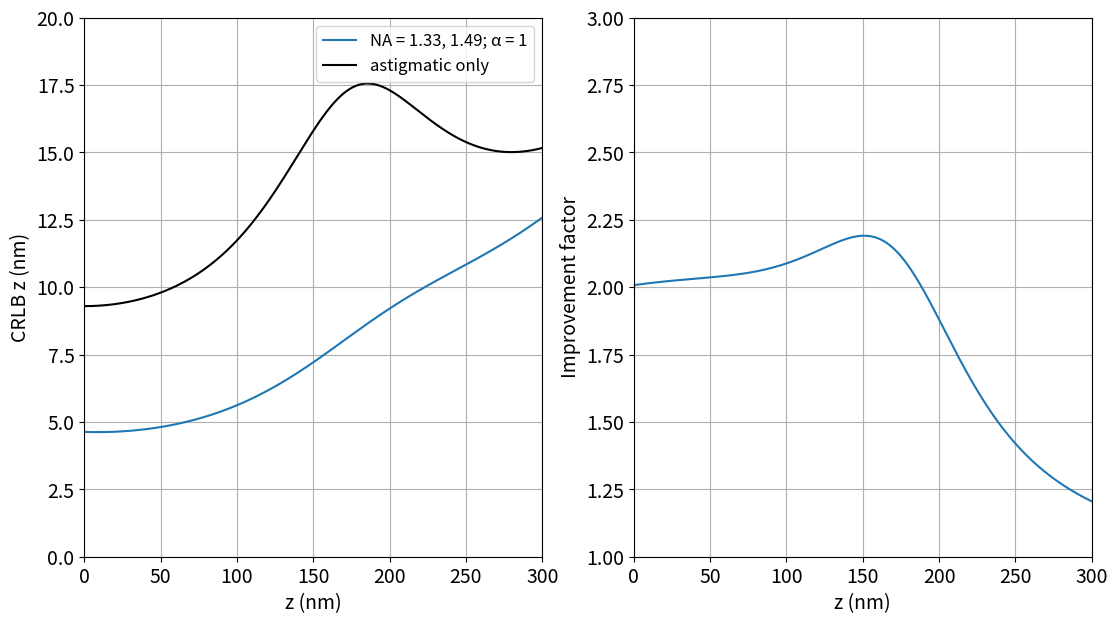

Generate this figure with matplotlib:
# -*- coding: utf-8 -*-
"""
CRLB calculation for TIRFscan
[redacted]

Revised 2023-01-25:
    Added focal plane (219-231)
    Added different PSF models (22-57, 193)
    Added plot of ROI for debugging and visualization (245-255)
    Added manuscript figure generation
"""
import numpy as np
import scipy.special as sps
import matplotlib.pyplot as plt

####################
# Sets up the imaging model
#----------------------------------------------------

# Calibration data for astigmatic imaging
#----------------------------------------
def gauss3D_calib(NA):
    
    # For simulated PSF with NA=1.33
    if(NA == 133):
        return [[1.0, 
                 0.19020476937294006, 
                 0.15444783866405487, 
                 0.10000000149011612],
                [1.0,
                 -0.1928471326828003, 
                 0.15837538242340088, 
                 9.999999747378752e-06]]


    # For simulated PSF with NA=1.7
    elif(NA == 17): 
        return [[1.0, 
                 0.13603557646274567, 
                 0.18010391294956207, 
                 9.999999747378752e-06],
                [1.0, 
                 -0.13707047700881958, 
                 0.1833316683769226, 
                 0.10000000149011612]]


    # For simulated PSF with NA=1.5
    elif(NA == 15): 
        return [[1.0, 
                 0.1645256131887436, 
                 0.17072711884975433, 
                 9.999999747378752e-06],
                [1.0, 
                 -0.16463486850261688, 
                 0.17093676328659058, 
                 0.005561515688896179]]

# Calculation of mu and first derivative for astigmatic imaging
#--------------------------------------------------------------    
def compute_derivatives_XYZIBg(theta, numpixels, calib):
    
    # Initialisation of variables
    tx = theta[:,0][:,None,None]
    ty = theta[:,1][:,None,None]
    tz = theta[:,2][:,None,None]
    tI = theta[:,3][:,None,None]
    tbg = theta[:,4][:,None,None]
    
    # Astigmatic imaging variables
    s0_x, g_x, d_x, A_x = calib[0]
    s0_y, g_y, d_y, A_y = calib[1]
    tzx = tz - g_x
    tzy = tz - g_y
    sg_x = np.sqrt(1 + tzx**2 / d_x**2 + A_x * tzx**3 / d_x**2)
    sg_y = np.sqrt(1 + tzy**2 / d_y**2 + A_y * tzy**3 / d_y**2)
    
    # Prefactors for easy calculations
    One2PiSigma_x = 1 / (np.sqrt(2 * np.pi) * sg_x * s0_x)
    One2Sigma_x = 1 / (np.sqrt(2) * sg_x * s0_x)
    One2PiSigma_y = 1 / (np.sqrt(2 * np.pi) * sg_y * s0_y)
    One2Sigma_y = 1 / (np.sqrt(2) * sg_y * s0_y)
        
    # 1. IMAGING MODEL
    #-----------------
    # Pixel centers
    # Necessary for Fisher matrix
    pixelpos = np.arange(0, numpixels)
    Xc, Yc = np.meshgrid(pixelpos, pixelpos)
    
    # Change of variables that are used often
    Xp0 = (Xc[None]-tx+0.5)
    Xm0 = (Xc[None]-tx-0.5) 
    Yp0 = (Yc[None]-ty+0.5)
    Ym0 = (Yc[None]-ty-0.5)
    Xp1 = Xp0 * One2Sigma_x
    Xm1 = Xm0 * One2Sigma_x
    Yp1 = Yp0 * One2Sigma_y
    Ym1 = Ym0 * One2Sigma_y
    
    # E and mu
    Ex = 0.5 * sps.erf(Xp1) - 0.5 * sps.erf(Xm1)
    Ey = 0.5 * sps.erf(Yp1) - 0.5 * sps.erf(Ym1)
    mu = tbg + tI * Ex * Ey
    
    # 2. FIRST DERIVATIVES
    #---------------------
    # dx, dy, dI, and dbg since they are easier
    dEx = One2PiSigma_x * (np.exp(-Xm1**2) - np.exp(-Xp1**2))
    dEy = One2PiSigma_y * (np.exp(-Ym1**2) - np.exp(-Yp1**2))
    dmu_dx = tI * dEx * Ey
    dmu_dy = tI * dEy * Ex
    dmu_dI = Ex * Ey
    dmu_dbg = Ex*0 + 1

    # dz: sigma vs. theta
    dsgx_dtz = s0_x * (2*tzx/d_x**2 + 3*A_x*tzx**2/d_x**2) / (2*sg_x)
    dsgy_dtz = s0_y * (2*tzy/d_y**2 + 3*A_y*tzy**2/d_y**2) / (2*sg_y)
    
    # dz: mu vs. sigma
    G21x = One2PiSigma_x*(Xm0*np.exp(-Xm1**2)-Xp0*np.exp(-Xp1**2))/(sg_x*s0_x)
    G21y = One2PiSigma_y*(Ym0*np.exp(-Ym1**2)-Yp0*np.exp(-Yp1**2))/(sg_y*s0_y)
    dmu_dsgx = tI * Ey * G21x
    dmu_dsgy = tI * Ex * G21y
    
    # dz: mu vs. theta    
    dmu_dz = dmu_dsgx * dsgx_dtz + dmu_dsgy * dsgy_dtz

    return mu, np.array( [ dmu_dx, dmu_dy, dmu_dz, dmu_dI, dmu_dbg ] )

# Excitation field in z-direction
# returns excitations ordered by (thetas, tirf angles)
# Note: normally it is written exp(-z/d), therefore in this case kz = -1/2d
#--------------------------------------------------------------------------
def excitation_z(theta, kz):
    return np.exp(2*kz[None]*theta[:,2,None])

# Calculation of TIRFscan mu and jacobian
#----------------------------------------
def compute_derivatives_ts_XYZIBg(theta, numpixels, calib, kz, alpha):
    
    # Initialisation of variables used
    I = theta[:,3][:,None,None,None]
    bg = theta[:,4][:,None,None,None]
    
    # Excitation field
    ex = alpha * excitation_z(theta, kz) + 1 - alpha #alpha here
    dex_dz = 2*kz*alpha*excitation_z(theta, kz) 
    ex = ex[:,:,None,None]
    dex_dz = dex_dz[:,:,None,None]
    
    # Theta with intensity and bg set to 1,0 
    theta_psf = theta*1
    theta_psf[:,3] = 1
    theta_psf[:,4] = 0
    
    # Returns the normalised mu and jacobian of theta
    psf, (dpsf_dx, dpsf_dy, dpsf_dz, dpsf_dI, dpsf_dbg) = (
        compute_derivatives_XYZIBg(theta_psf,numpixels,calib))
    
    # Different backgrounds for each TIRF angle (scaled value)
    # Note: this can also be 1/kz*np.sum(1/kz)
    bg_per_angle = (kz[0]/kz)/np.sum(kz[0]/kz)
    bg_per_angle = bg_per_angle[None,:,None,None]
    
    # Final imaging model
    mu = I * (ex * psf[:,None]) + (bg * bg_per_angle)
    
    # Calculate each individual jacobian term    
    jac = np.zeros((5, len(theta), len(kz), numpixels, numpixels))
    jac[0] = I * ex * dpsf_dx[:,None]
    jac[1] = I * ex * dpsf_dy[:,None]
    jac[2] = I * (ex * dpsf_dz[:,None] + dex_dz * psf[:,None])
    jac[3] = ex * psf[:,None]
    jac[4] = bg_per_angle
    return mu, jac

####################
# Computes the CRLB
#----------------------------------------------------
def compute_crlb(mu, jac):
    mu[mu<1e-9] = 1e-9
    K = len(jac)
    sampledims = tuple(np.arange(1,len(mu.shape)))
    fi = np.zeros((len(mu),K,K))
    for i in range(K):
        for j in range(K):
            fi[:,i,j] = np.sum( 1/mu * (jac[i] * jac[j]), axis = sampledims)        
    return np.sqrt(np.linalg.inv(fi).diagonal(axis1=1,axis2=2))

# CRLB calculation
#-------------------------------------------------------------------
def crlb_study(zmax, NARange, ncovglass, alpha, fp=0, psf=15):
    
    # Generally these never change
    roisize = 16
    nwater = 1.33 
    ill_lambda = .640
    I = 1000
    bg = 10
    
    k0=2*np.pi/ill_lambda
    zrange = np.linspace(0,zmax,int(zmax*1000))
    npos = len(zrange)
    TIRFanglerange = np.arcsin(NARange/ncovglass)
    kz=-1.*k0*np.sqrt((ncovglass*np.sin(TIRFanglerange))**2-nwater**2)   
    
    # Initialize 
    crlb_astig = np.zeros((npos,5))
    crlb_ts = np.zeros((npos,5))
    crlb_if = np.zeros((npos,1))
    exc = np.zeros((npos,len(kz)))         
    
    # For each z-position, calculate CRLB
    for i in range(npos):
        
        # Position of point = theta = in the middle
        th = np.array([[roisize/2,roisize/2,zrange[i],I,bg]])
        thf = th
        thf[:,2] = th[:,2]-fp # Theta with shifted focal plane

        # Calculate CRLB for just astigmatic imaging
        expval,jac=compute_derivatives_XYZIBg(thf,
                                              roisize,
                                              gauss3D_calib(psf))
        crlb_astig[i] = compute_crlb(expval,jac)[0]*1000
        
        # Calculate CRLB for tirfscan with astigmatic imaging
        exc[i,:] = alpha*excitation_z(th, kz) + 1 -alpha #alpha here
        thf[:,3] = I/ np.sum(exc[i])
        expval_ts,jac_ts=compute_derivatives_ts_XYZIBg(thf,
                                                       roisize,
                                                       gauss3D_calib(psf),
                                                       kz,
                                                       alpha)
        crlb_ts[i] = compute_crlb(expval_ts,jac_ts)[0]*1000
        
        # Calculate improvement factor
        crlb_if[i] = crlb_astig[i,2] / crlb_ts[i,2]
        
    return(zrange, crlb_astig[:,2], crlb_ts[:,2], crlb_if[:,0])

# Plots an image of the ROI for debuggin
#------------------------------------------------------------------
def plot_rois():
    roisize = 16
    theta = np.array([
        [roisize/2,roisize/2,-0.1,1,0],
        [roisize/2,roisize/2,   0,1,0],
        [roisize/2,roisize/2, 0.1,1,0]
        ])
    ev, jac = compute_derivatives_XYZIBg(theta, roisize, gauss3D_calib(15))
    fig,ax=plt.subplots(1,3); 
    for i in range(len(ax)):
        ax[i].imshow(ev[i])
     
########################################################################
# Demo: 2 angles, NA = 1.33, 1.49, alpha = 1
#-----------------------------------------------------------------------
if __name__ == "__main__":
    
    zrange = 0.3
    fp=0
    
    fig, (ax1, ax2) = plt.subplots(1, 2, figsize=(13,7))
    ax1.set_xlabel("z (nm)", fontsize=14)
    ax1.set_ylabel("CRLB z (nm)", fontsize=14)
    ax2.set_xlabel("z (nm)", fontsize=14)
    ax2.set_ylabel("Improvement factor",fontsize=14)
    ax1.set_xlim([0, zrange])
    ax1.set_xticks(np.linspace(0,zrange,7))
    ax1.set_xticklabels([0,50,100,150,200,250,300])
    ax1.set_ylim([0, 20])
    ax1.tick_params(axis='both', labelsize=14)
    ax2.set_xlim([0, zrange])
    ax2.set_xticks(np.linspace(0,zrange,7))
    ax2.set_xticklabels([0,50,100,150,200,250,300])
    ax2.set_ylim([1, 3])
    ax2.tick_params(axis='both', labelsize=14)
    ax1.grid()
    ax2.grid()
    
    # crlb_study(z range, NA range, n of cover slip, 
    #            alpha factor, focal plane position, psf type)
    # assumes n of sample is 1.33
    
    x, a, b, c = crlb_study(zrange, np.array([1.3301, 1.49]), 1.51, 1, fp)
    ax1.plot(x, b, label = "NA = 1.33, 1.49; \u03B1 = 1")
    ax2.plot(x, c)
    ax1.plot(x, a, label = "astigmatic only", color="black")
    ax1.legend(fontsize=12)
    plt.show()
    
# Manuscript figure generation
#-----------------------------------------------------------------------
def generate_fig2():
    
    zrange = 0.3
    fp = 0
    
    fig2 = plt.figure(figsize=(10,10))
    
    gs2 = fig2.add_gridspec(3, 2, figure=fig2)
    ax2a = fig2.add_subplot(gs2[:,0])
    ax2b = fig2.add_subplot(gs2[0,1])
    ax2c = fig2.add_subplot(gs2[1,1])
    ax2d = fig2.add_subplot(gs2[2,1])
    fig2.subplots_adjust(wspace=0.25)
    ax2a.set_xlabel(r"$\theta_\mathrm{z}$ (nm)", fontsize=14)
    ax2a.set_ylabel("CRLB z (nm)", fontsize=14)
    ax2a.set_xlim([0, zrange])
    ax2a.set_xticks(np.linspace(0,zrange,7))
    ax2a.set_xticklabels([0,50,100,150,200,250,300])
    ax2a.set_ylim([0, 20])
    ax2a.yaxis.set_ticks(np.arange(0, 21, 2))
    ax2a.tick_params(axis='both', labelsize=14)
    ax2a.grid()
    ax2a.text(-0.06,20, "a)", fontsize=18)

    ax2d.set_xlabel(r"$\theta_\mathrm{z}$ (nm)", fontsize=14)
    ax2b.set_ylabel("Improvement factor", fontsize=14)
    ax2c.set_ylabel("Improvement factor", fontsize=14)
    ax2d.set_ylabel("Improvement factor", fontsize=14)
    ax2b.set_xlim([0, zrange])
    ax2b.set_xticks(np.linspace(0,zrange,7))
    ax2b.set_xticklabels([0,50,100,150,200,250,300])
    ax2b.set_ylim([1, 3.3])
    ax2c.set_xlim([0, zrange])
    ax2c.set_xticks(np.linspace(0,zrange,7))
    ax2c.set_xticklabels([0,50,100,150,200,250,300])
    ax2c.set_ylim([1, 3.3])
    ax2d.set_xlim([0, zrange])
    ax2d.set_xticks(np.linspace(0,zrange,7))
    ax2d.set_xticklabels([0,50,100,150,200,250,300])
    ax2d.set_ylim([1, 3.3])
    ax2b.tick_params(axis='y', labelsize=14)
    ax2b.tick_params(axis='x', labelbottom=False)
    ax2c.tick_params(axis='y', labelsize=14)
    ax2c.tick_params(axis='x', labelbottom=False)
    ax2d.tick_params(axis='both', labelsize=14)
    ax2b.grid()
    ax2c.grid()
    ax2d.grid()
    ax2b.text(-0.05,3.3, "b)", fontsize=18)
    ax2c.text(-0.05,3.3, "c)", fontsize=18)
    ax2d.text(-0.05,3.3, "d)", fontsize=18)
    
    x, a, b, c = crlb_study(zrange, np.array([1.3301]), 1.51, 1, fp)
    ax2a.plot(x, a, label = "astigmatic only", color='black', linewidth=2)
    x, a, b, c = crlb_study(zrange, np.array([1.3301, 1.49]), 1.51, 1, fp)
    ax2a.plot(x, b, label = "2 angles", color = (0.29,0,0.51,1.0), linewidth=2)
    x, a, b, c = crlb_study(zrange, np.array([1.3301, 1.41, 1.49]), 1.51, 1, fp)
    ax2a.plot(x, b, label = "3 angles", color = (0.29,0,0.51,0.8), linestyle='dashed', linewidth=2)
    x, a, b, c = crlb_study(zrange, np.array([1.3301, 1.38, 1.44, 1.49]), 1.51, 1, fp)
    ax2a.plot(x, b, label = "4 angles", color = (0.29,0,0.51,0.6), linestyle='-.', linewidth=2)
    x, a, b, c = crlb_study(zrange, np.array([1.3301, 1.37, 1.41, 1.45, 1.49]), 1.51, 1, fp)
    ax2a.plot(x, b, label = "5 angles", color = (0.29,0,0.51,0.4), linestyle='dotted', linewidth=3)      
    ax2a.legend(fontsize=14)

    x, a, b, c = crlb_study(zrange, np.array([1.3301, 1.49]), 1.51, 1, fp)
    ax2b.plot(x, c, label = "NA=1.33,1.49", color='black', linewidth=2) 
    x, a, b, c = crlb_study(zrange, np.array([1.34, 1.49]), 1.51, 1, fp)
    ax2b.plot(x, c, label = "NA=1.34,1.49", color='#ad5209', linewidth=2)
    x, a, b, c = crlb_study(zrange, np.array([1.35, 1.49]), 1.51, 1, fp)
    ax2b.plot(x, c, label = "NA=1.35,1.49", color='#f7a563', linewidth=2)
    x, a, b, c = crlb_study(zrange, np.array([1.3301, 1.48]), 1.51, 1, fp)
    ax2b.plot(x, c, label = "NA=1.33,1.48", color='#ad5209', linestyle='dashed', linewidth=2)
    x, a, b, c = crlb_study(zrange, np.array([1.3301, 1.47]), 1.51, 1, fp)
    ax2b.plot(x, c, label = "NA=1.33,1.47", color='#f7a563', linestyle='dashed', linewidth=2)
    ax2b.legend(fontsize=9)
    
    x, a, b, c = crlb_study(zrange, np.array([1.3301, 1.49]), 1.51, 1, fp)
    ax2c.plot(x, c, label = "\u03B1=1", color='black', linewidth=2) 
    x, a, b, c = crlb_study(zrange, np.array([1.3301, 1.49]), 1.51, 0.95, fp)
    ax2c.plot(x, c, label = "\u03B1=0.95", color='#4a7308', linewidth=2)
    x, a, b, c = crlb_study(zrange, np.array([1.3301, 1.49]), 1.51, 0.9, fp)
    ax2c.plot(x, c, label = "\u03B1=0.9", color='#6ba510', linestyle='dashed', linewidth=2)
    x, a, b, c = crlb_study(zrange, np.array([1.3301, 1.49]), 1.51, 0.85, fp)
    ax2c.plot(x, c, label = "\u03B1=0.85", color='#6ba510', linestyle='-.', linewidth=2)
    x, a, b, c = crlb_study(zrange, np.array([1.3301, 1.49]), 1.51, 0.8, fp)
    ax2c.plot(x, c, label = "\u03B1=0.8", color='#6ba510', linestyle='dotted', linewidth=2)
    ax2c.legend(fontsize=9)
    
    x, a, b, c = crlb_study(zrange, np.array([1.3301, 1.49]), 1.51, 1, fp)
    ax2d.plot(x, c, label = "NA=1.33,1.49;\u03B1=1", color='black', linewidth=2) 
    x, a, b, c = crlb_study(zrange, np.array([1.3301, 1.7]), 1.78, 1, fp, psf=17)
    ax2d.plot(x, c, label = "NA=1.33,1.7;\u03B1=1", color='#006bad', linewidth=2)
    x, a, b, c = crlb_study(zrange, np.array([1.332, 1.69]), 1.78, 1, fp, psf=17)
    ax2d.plot(x, c, label = "NA=1.332,1.69;\u03B1=1", color='#4abdff', linestyle='dashed', linewidth=2)
    x, a, b, c = crlb_study(zrange, np.array([1.332, 1.69]), 1.78, 0.9, fp, psf=17)
    ax2d.plot(x, c, label = "NA=1.332,1.69;\n\u03B1=0.95", color='#84d6ff', linestyle='dotted', linewidth=3)
    ax2d.legend(fontsize=9)
    
    fig2.savefig('Fig2.eps', bbox_inches='tight', format='eps')
    
def generate_fig3():
    
    zrange = 0.3
    fp = 0
    
    fig3 = plt.figure(figsize=(10,10))
    gs3 = fig3.add_gridspec(3, 2, figure=fig3)
    ax3a = fig3.add_subplot(gs3[:,0])
    ax3b = fig3.add_subplot(gs3[:-1,1])
    ax3c = fig3.add_subplot(gs3[-1,1])
    fig3.subplots_adjust(wspace=0.25)

    ax3a.set_xlabel(r"$\theta_\mathrm{z}$ (nm)", fontsize=14)
    ax3a.set_ylabel("CRLB z (nm)", fontsize=14)
    ax3a.set_xlim([0, zrange])
    ax3a.set_xticks(np.linspace(0,zrange,7))
    ax3a.set_xticklabels([0,50,100,150,200,250,300])
    ax3a.set_ylim([0, 20])
    ax3a.yaxis.set_ticks(np.arange(0, 21, 2))
    ax3a.tick_params(axis='both', labelsize=14)
    ax3a.grid()
    ax3a.text(-0.06,19.8, "a)", fontsize=18)
    
    ax3c.set_xlabel(r"$\theta_\mathrm{z}$ (nm)", fontsize=14)
    ax3b.set_ylabel("Improvement factor", fontsize=14)
    ax3c.set_ylabel("Improvement factor", fontsize=14)
    ax3b.set_xlim([0, zrange])
    ax3b.set_xticks(np.linspace(0,zrange,7))
    ax3b.set_xticklabels([0,50,100,150,200,250,300])
    ax3b.set_ylim([1, 6.3])
    ax3c.set_xlim([0, zrange])
    ax3c.set_xticks(np.linspace(0,zrange,7))
    ax3c.set_xticklabels([0,50,100,150,200,250,300])
    ax3c.set_ylim([1, 6.3])
    ax3b.yaxis.set_ticks(np.arange(1, 6.0, 0.5))
    ax3c.yaxis.set_ticks(np.arange(1, 6.0, 1.0))
    ax3b.tick_params(axis='y', labelsize=14)
    ax3b.tick_params(axis='x', labelbottom=False)
    ax3c.tick_params(axis='both', labelsize=14)
    ax3b.grid()
    ax3c.grid()
    ax3b.text(-0.05,6.2, "b)", fontsize=18)
    ax3c.text(-0.05,6.2, "c)", fontsize=18)
    
    x, a, b, c = crlb_study(zrange, np.array([1.3301]), 1.51, 1, fp)
    ax3a.plot(x, a, label = "astigmatic only", color='black', linewidth=3)
    x, a, b, c = crlb_study(zrange, np.array([1.3301, 1.49]), 1.51, 1, fp)
    ax3a.plot(x, b, label = "2 angles, obj. NA=1.49", color='red')
    ax3b.plot(x, c, label = "2 angles, obj. NA=1.49", color='red')
    
    x, a, b, c = crlb_study(zrange, np.array([1.3301, 1.51]), 1.51, 1, fp)
    ax3a.plot(x, b, label = "2 angles, glass", color = '#424242')
    ax3b.plot(x, c, label = "2 angles, glass", color = '#424242')
    ax3c.plot(x, c, label = "Glass, \u03B1=1.0", color = '#000000')
    x, a, b, c = crlb_study(zrange, np.array([1.3301, 1.42, 1.51]), 1.51, 1, fp)
    ax3a.plot(x, b, label = "3 angles, glass", color = '#848484')
    ax3b.plot(x, c, label = "3 angles, glass", color = '#848484')
    x, a, b, c = crlb_study(zrange, np.array([1.3301, 1.39, 1.45, 1.51]), 1.51, 1, fp)
    ax3b.plot(x, c, label = "4 angles, glass", color = '#c3c3c3')
    x, a, b, c = crlb_study(zrange, np.array([1.3301, 1.51]), 1.51, 0.95, fp)
    ax3c.plot(x, c, label = "Glass, \u03B1=0.95", color = '#000000', linestyle="dashed")
    
    x, a, b, c = crlb_study(zrange, np.array([1.3301, 1.78]), 1.78, 1, fp)
    ax3a.plot(x, b, label = "2 angles, $Al_2O_3$", color = '#4a0094', linestyle="dashed")
    ax3b.plot(x, c, label = "2 angles, $Al_2O_3$", color = '#4a0094', linestyle="dashed")
    ax3c.plot(x, c, label = "$Al_2O_3$, \u03B1=1.0", color = '#3f008d')
    x, a, b, c = crlb_study(zrange, np.array([1.3301, 1.555, 1.78]), 1.78, 1, fp)
    ax3a.plot(x, b, label = "3 angles, $Al_2O_3$", color = '#9c39ff', linestyle="dashed")
    ax3b.plot(x, c, label = "3 angles, $Al_2O_3$", color = '#9c39ff', linestyle="dashed")
    x, a, b, c = crlb_study(zrange, np.array([1.3301, 1.48, 1.63, 1.78]), 1.78, 1, fp)
    ax3b.plot(x, c, label = "4 angles, $Al_2O_3$", color = '#be76ef', linestyle="dashed")
    x, a, b, c = crlb_study(zrange, np.array([1.3301, 1.78]), 1.78, 0.95, fp)
    ax3c.plot(x, c, label = "$Al_2O_3$, \u03B1=0.95", color = '#962dff', linestyle="dashed")
    
    x, a, b, c = crlb_study(zrange, np.array([1.3301, 2.5]), 2.5, 1, fp)
    ax3a.plot(x, b, label = "2 angles, $TiO_2$", color = '#0018bd', linestyle="dotted", linewidth=2)
    ax3b.plot(x, c, label = "2 angles, $TiO_2$", color = '#0018bd', linestyle="dotted", linewidth=2)
    ax3c.plot(x, c, label = "$TiO_2$, \u03B1=1.0", color = '#000cb9')
    x, a, b, c = crlb_study(zrange, np.array([1.3301, 1.915, 2.5]), 2.5, 1, fp)
    ax3a.plot(x, b, label = "3 angles, $TiO_2$", color = '#5a73ff', linestyle="dotted", linewidth=2)
    ax3b.plot(x, c, label = "3 angles, $TiO_2$", color = '#5a73ff', linestyle="dotted", linewidth=2)
    x, a, b, c = crlb_study(zrange, np.array([1.3301, 1.72, 2.11, 2.5]), 2.5, 1, fp)
    ax3b.plot(x, c, label = "4 angles, $TiO_2$", color = '#8c9cff', linestyle="dotted", linewidth=2)
    x, a, b, c = crlb_study(zrange, np.array([1.3301, 2.5]), 2.5, 0.95, fp)
    ax3c.plot(x, c, label = "$TiO_2$, \u03B1=0.95", color = '#6179ff', linestyle="dashed")

    ax3a.legend(fontsize=9)
    ax3b.legend(fontsize=9)
    ax3c.legend(fontsize=9)
    
    fig3.savefig('Fig3.eps', bbox_inches='tight', format='eps')
    
def generate_fig4():
        
    zrange = 1

    fig4 = plt.figure(figsize=(10,10))
    gs4 = fig4.add_gridspec(2, 2, figure=fig4)
    ax4a = fig4.add_subplot(gs4[0,:])
    ax4b = fig4.add_subplot(gs4[1,0])
    ax4c = fig4.add_subplot(gs4[1,1])
    fig4.subplots_adjust(hspace=0.25)
    
    ax4a.set_xlabel(r"$\theta_\mathrm{z}$ (nm)", fontsize=14)
    ax4a.set_ylabel("CRLB z (nm)", fontsize=14)
    ax4a.set_xlim([0, zrange])
    ax4a.set_xticks(np.linspace(0,zrange,11))
    ax4a.set_xticklabels([0,100,200,300,400,500,600,700,800,900,1000])
    ax4a.set_ylim([0, 20])
    ax4a.yaxis.set_ticks(np.arange(0, 41, 5))
    ax4a.tick_params(axis='both', labelsize=12)
    ax4a.grid()
    ax4a.text(-0.1,40.2, "a)", fontsize=18)
    
    x, a, b, c = crlb_study(zrange, np.array([1.3301]), 1.51, 1, fp=0)
    ax4a.plot(x, a, label = "astigmatic only; focal plane at 0 nm", color='#B9167A', linewidth=3)
    x, a, b, c = crlb_study(zrange, np.array([1.3301]), 1.51, 1, fp=0.15)
    ax4a.plot(x, a, label = "astigmatic only; focal plane at 150 nm", color='#FF938A', linewidth=3)
    x, a, b, c = crlb_study(zrange, np.array([1.3301]), 1.51, 1, fp=0.3)
    ax4a.plot(x, a, label = "astigmatic only; focal plane at 300 nm", color='#FECFAA', linewidth=3)
    x, a, b, c = crlb_study(zrange, np.array([1.3301]), 1.51, 1, fp=0.75)
    ax4a.plot(x, a, label = "astigmatic only; focal plane at 750 nm", color='#bebebe', linewidth=3)

    x, a, b, c = crlb_study(zrange, np.array([1.3301, 1.49]), 1.51, 1, fp=0)
    ax4a.plot(x, b, label = "2 angles; focal plane at 0 nm", color = '#B9167A', linewidth=3, linestyle="dashed")
    x, a, b, c = crlb_study(zrange, np.array([1.3301, 1.49]), 1.51, 1, fp=0.15)
    ax4a.plot(x, b, label = "2 angles; focal plane at 150 nm", color = '#FF938A', linewidth=3, linestyle="dashed")
    x, a, b, c = crlb_study(zrange, np.array([1.3301, 1.49]), 1.51, 1, fp=0.3)
    ax4a.plot(x, b, label = "2 angles; focal plane at 300 nm", color = '#FECFAA', linewidth=3, linestyle="dashed")
    x, a, b, c = crlb_study(zrange, np.array([1.3301, 1.49]), 1.51, 1, fp=0.75)
    ax4a.plot(x, b, label = "2 angles; focal plane at 750 nm", color = '#bebebe', linewidth=3, linestyle="dashed")
    
    zrange = 0.3

    ax4b.set_xlabel(r"$\theta_\mathrm{z}$ (nm)", fontsize=14)
    ax4b.set_ylabel("CRLB z (nm)", fontsize=14)
    ax4b.set_xlim([0, zrange])
    ax4b.set_xticks(np.linspace(0,zrange,7))
    ax4b.set_xticklabels([0,50,100,150,200,250,300])
    ax4b.set_ylim([0, 20])
    ax4b.yaxis.set_ticks(np.arange(0, 21, 2))
    ax4b.tick_params(axis='both', labelsize=12)
    ax4b.grid()
    ax4b.text(-0.06,20, "b)", fontsize=18)
    ax4c.set_xlabel(r"$\theta_\mathrm{z}$ (nm)", fontsize=14)
    ax4c.set_ylabel("Improvement factor",fontsize=14)    
    ax4c.set_xlim([0, zrange])
    ax4c.set_xticks(np.linspace(0,zrange,7))
    ax4c.set_xticklabels([0,50,100,150,200,250,300])
    ax4c.set_ylim([1, 3.3])
    ax4c.tick_params(axis='both', labelsize=12)
    ax4c.grid()
    ax4c.text(-0.05,3.3, "c)", fontsize=18)
    
    x, a, b, c = crlb_study(zrange, np.array([1.3301]), 1.51, 1, fp=0)
    ax4b.plot(x, a, label = "astigmatic only; focal plane at 0 nm", color='#B9167A', linewidth=3)
    x, a, b, c = crlb_study(zrange, np.array([1.3301]), 1.51, 1, fp=0.15)
    ax4b.plot(x, a, label = "astigmatic only; focal plane at 150 nm", color='#FF938A', linewidth=3)
    x, a, b, c = crlb_study(zrange, np.array([1.3301]), 1.51, 1, fp=0.3)
    ax4b.plot(x, a, label = "astigmatic only; focal plane at 300 nm", color='#FECFAA', linewidth=3)
    x, a, b, c = crlb_study(zrange, np.array([1.3301]), 1.51, 1, fp=0.75)
    ax4b.plot(x, a, label = "astigmatic only; focal plane at 750 nm", color='#bebebe', linewidth=3)
    
    x, a, b, c = crlb_study(zrange, np.array([1.3301, 1.49]), 1.51, 1, fp=0)
    ax4b.plot(x, b, label = "2 angles; focal plane at 0 nm", color = '#B9167A', linewidth=3, linestyle="dashed")
    x, a, b, c = crlb_study(zrange, np.array([1.3301, 1.49]), 1.51, 1, fp=0.15)
    ax4b.plot(x, b, label = "2 angles; focal plane at 150 nm", color = '#FF938A', linewidth=3, linestyle="dashed")
    x, a, b, c = crlb_study(zrange, np.array([1.3301, 1.49]), 1.51, 1, fp=0.3)
    ax4b.plot(x, b, label = "2 angles; focal plane at 300 nm", color = '#FECFAA', linewidth=3, linestyle="dashed")
    x, a, b, c = crlb_study(zrange, np.array([1.3301, 1.49]), 1.51, 1, fp=0.75)
    ax4b.plot(x, b, label = "2 angles; focal plane at 750 nm", color = '#bebebe', linewidth=3, linestyle="dashed")
    
    x, a, b, c = crlb_study(zrange, np.array([1.3301, 1.49]), 1.51, 1, fp=0)
    ax4c.plot(x, c, label = "2 angles; focal plane at 0 nm", color = '#B9167A', linewidth=3, linestyle="dashed")
    x, a, b, c = crlb_study(zrange, np.array([1.3301, 1.49]), 1.51, 1, fp=0.15)
    ax4c.plot(x, c, label = "2 angles; focal plane at 150 nm", color = '#FF938A', linewidth=3, linestyle="dashed")
    x, a, b, c = crlb_study(zrange, np.array([1.3301, 1.49]), 1.51, 1, fp=0.3)
    ax4c.plot(x, c, label = "2 angles; focal plane at 300 nm", color = '#FECFAA', linewidth=3, linestyle="dashed")
    
    ax4a.legend(fontsize=12, bbox_to_anchor=(0.5, -1.92), loc="lower center", title="NA = 1.33, 1.49; \u03B1 = 1.0", borderpad=1, ncol=2)
    
    fig4.savefig('Fig4.eps', bbox_inches='tight', format='eps')